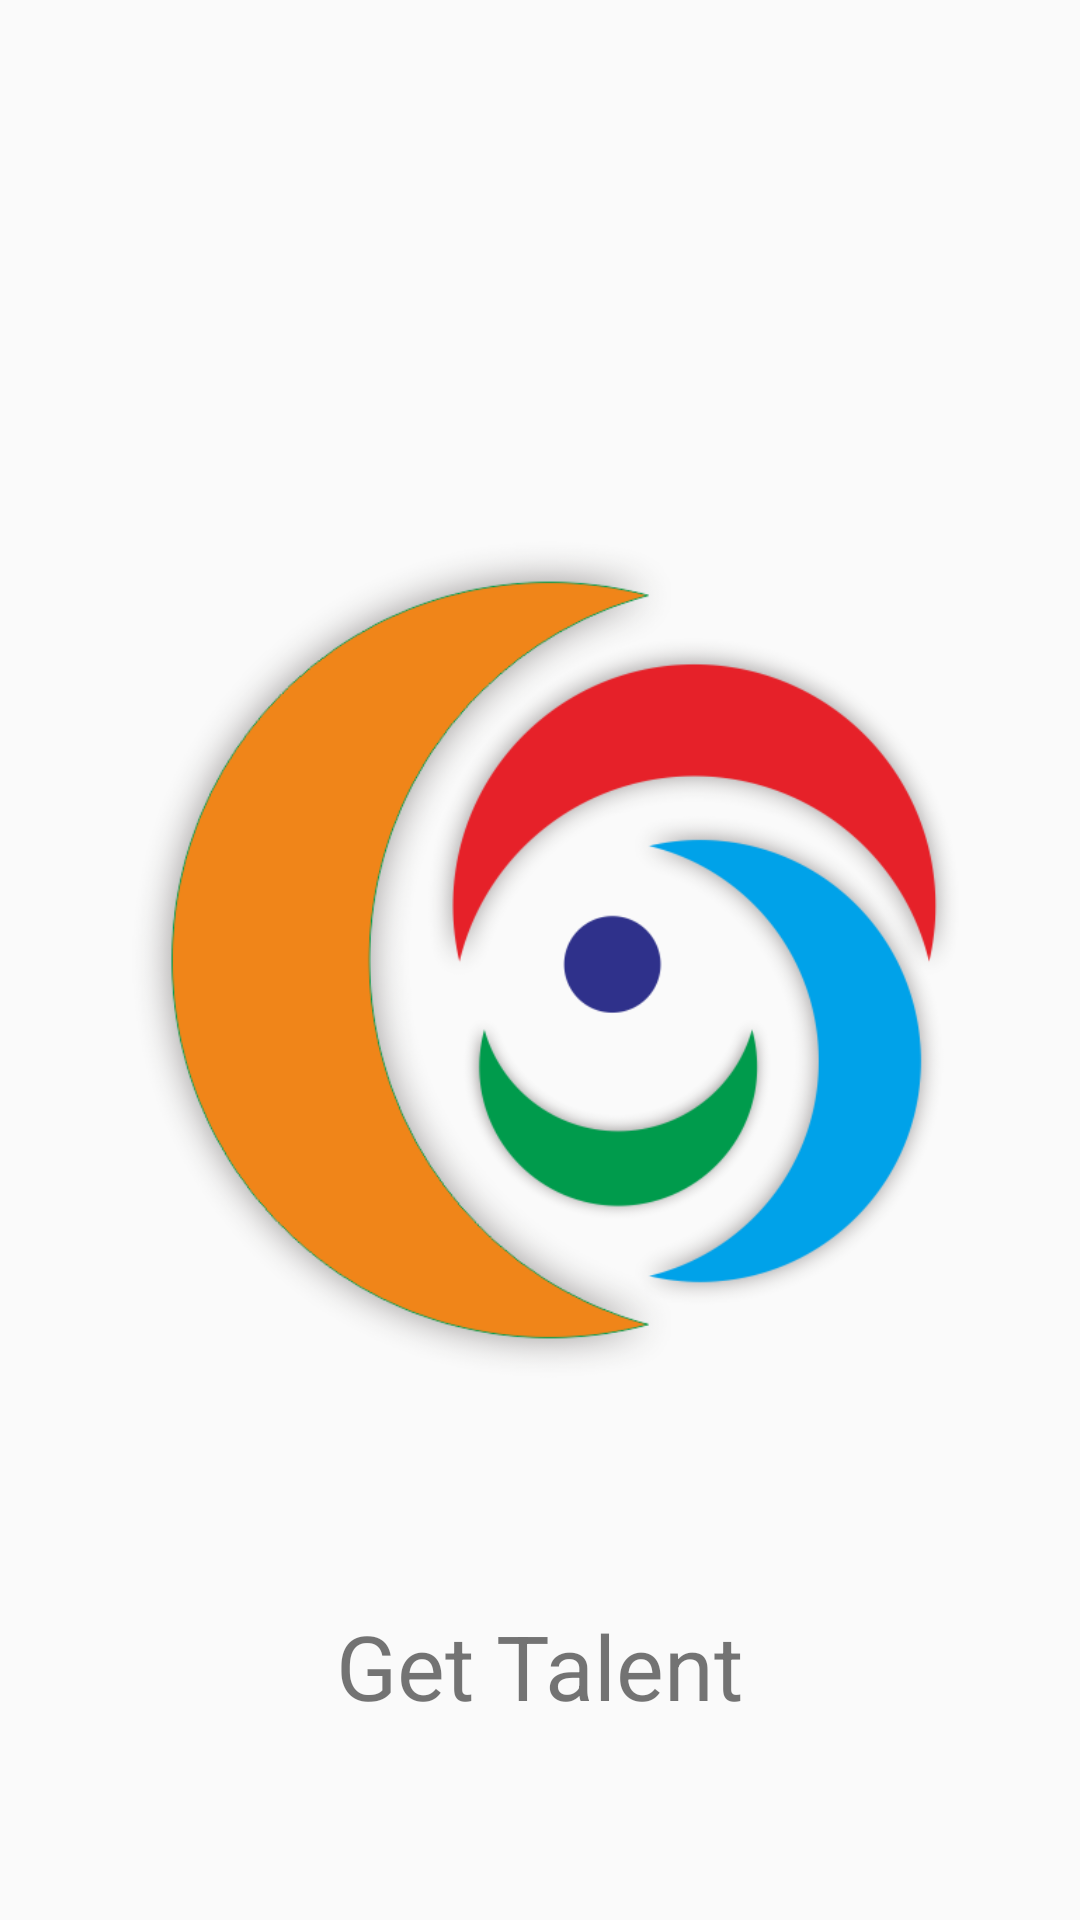

Here is an Android app screen rendered from its layout file. Give the layout XML and the strings, colors and styles it references.
<!-- AndroidManifest.xml: application theme AppTheme -->
<!-- res/layout/activity_splashscreen.xml -->
<?xml version="1.0" encoding="utf-8"?>
<layout
    xmlns:android="http://schemas.android.com/apk/res/android"
    xmlns:app="http://schemas.android.com/apk/res-auto"
    xmlns:tools="http://schemas.android.com/tools"
    tools:context=".activity.SplashscreenActivity">

    <androidx.constraintlayout.widget.ConstraintLayout
        android:layout_width="match_parent"
        android:layout_height="match_parent"
        android:orientation="vertical">

        <ImageView
            android:id="@+id/iv_logo"
            android:layout_width="match_parent"
            android:layout_height="300dp"
            app:layout_constraintTop_toTopOf="parent"
            app:layout_constraintBottom_toBottomOf="parent"
            app:layout_constraintLeft_toLeftOf="parent"
            app:layout_constraintRight_toRightOf="parent"
            android:src="@drawable/icon"/>

        <TextView
            android:layout_width="wrap_content"
            android:layout_height="wrap_content"
            android:textSize="30sp"
            android:text="Get Talent"
            app:layout_constraintLeft_toLeftOf="parent"
            app:layout_constraintRight_toRightOf="parent"
            app:layout_constraintBottom_toBottomOf="parent"
            app:layout_constraintTop_toBottomOf="@+id/iv_logo"
            />

    </androidx.constraintlayout.widget.ConstraintLayout>

</layout>
<!-- resources referenced by this layout -->
<resources>
  <!-- drawable icon: png bitmap (drawable, 133011 bytes) -->
  <style name="AppTheme" parent="Theme.AppCompat.Light.NoActionBar">
          
          <item name="colorPrimary">@color/colorPrimaryDark</item>
          <item name="colorPrimaryDark">@color/colorPrimaryDark</item>
          <item name="colorAccent">@color/colorAccent</item>
  
      </style>
  <color name="colorPrimaryDark">#3700B3</color>
  <color name="colorAccent">#03DAC5</color>
</resources>
